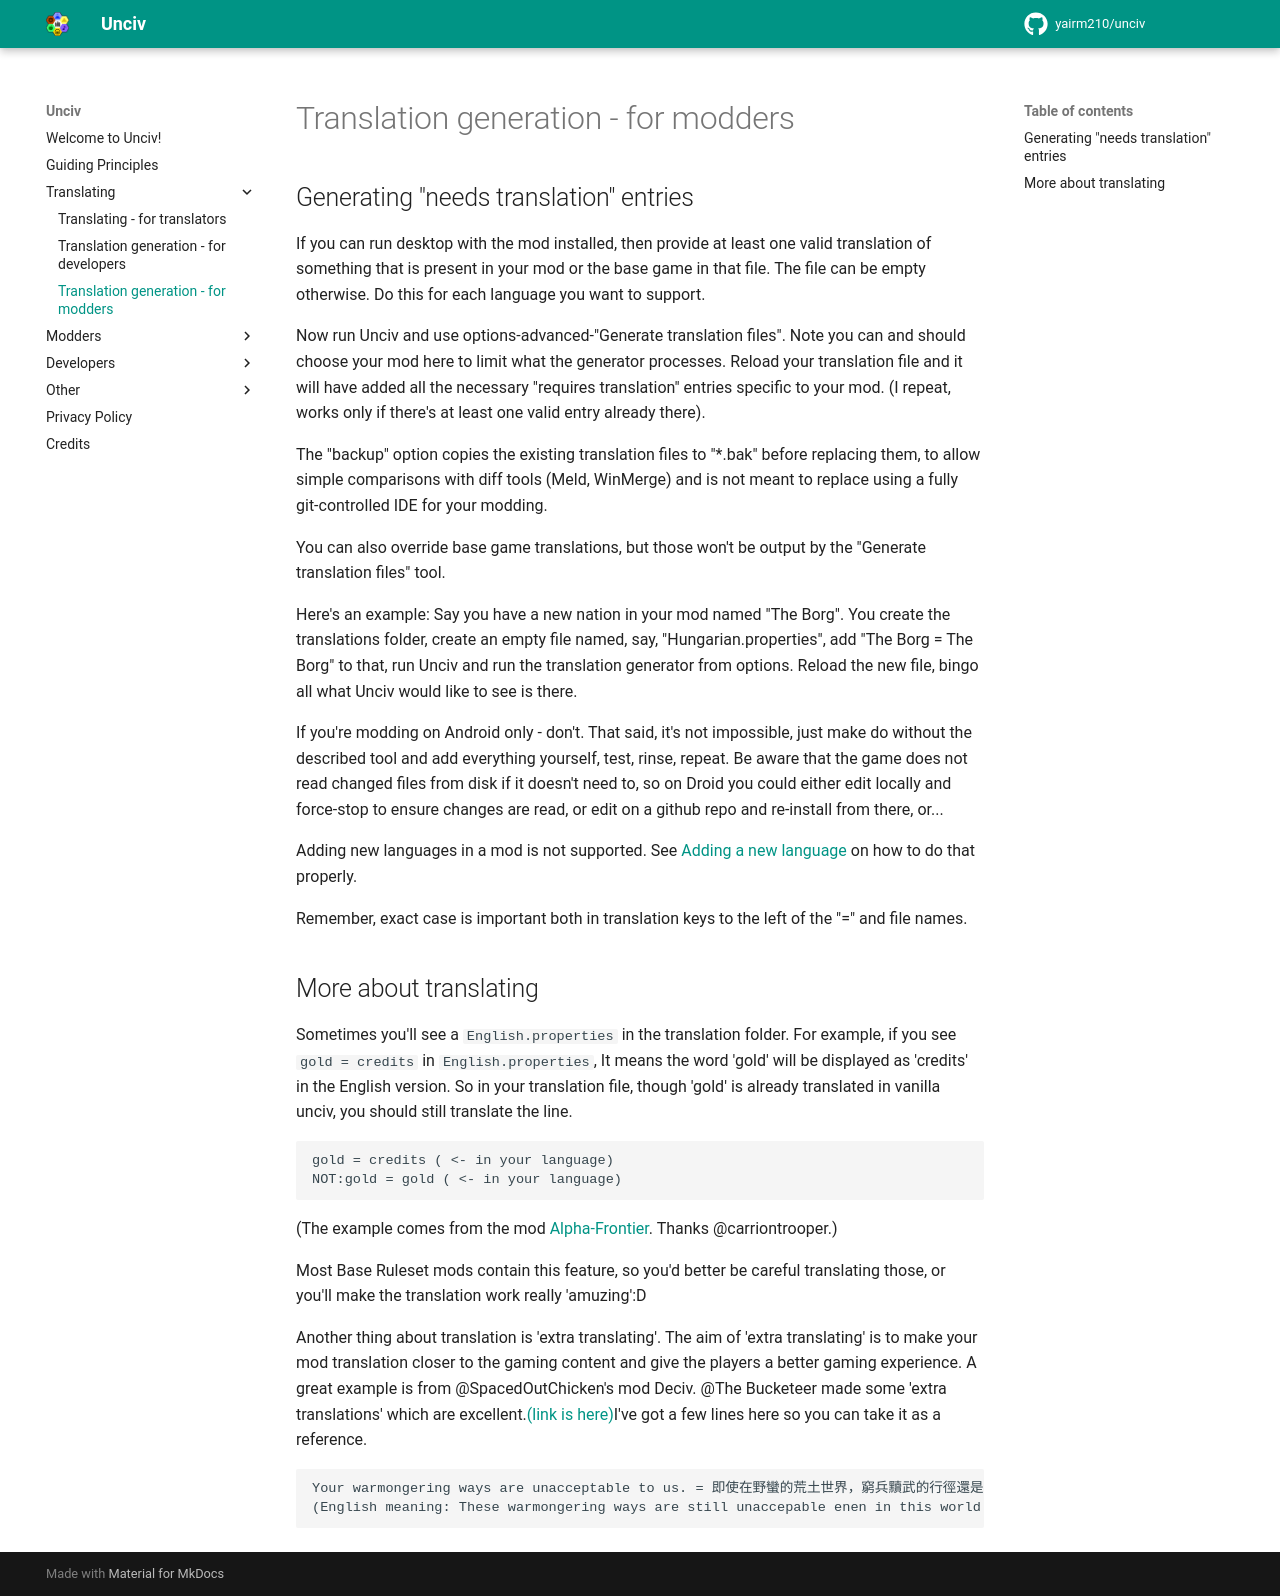

repository: GenericUsernameIsNotAvailable/unciv-locallm-negotiation · page: Translating/Translation-mods/index.html · generator: mkdocs

# Translation generation - for modders

## Generating "needs translation" entries
If you can run desktop with the mod installed, then provide at least one valid translation of something that is present in your mod or the base game in that file. The file can be empty otherwise. Do this for each language you want to support.

Now run Unciv and use options-advanced-"Generate translation files". Note you can and should choose your mod here to limit what the generator processes. Reload your translation file and it will have added all the necessary "requires translation" entries specific to your mod.
(I repeat, works only if there's at least one valid entry already there).

The "backup" option copies the existing translation files to "*.bak" before replacing them, to allow simple comparisons with diff tools (Meld, WinMerge) and is not meant to replace using a fully git-controlled IDE for your modding. 

You can also override base game translations, but those won't be output by the "Generate translation files" tool.

Here's an example:
Say you have a new nation in your mod named "The Borg". You create the translations folder, create an empty file named, say, "Hungarian.properties", add "The Borg = The Borg" to that, run Unciv and run the translation generator from options. Reload the new file, bingo all what Unciv would like to see is there.

If you're modding on Android only - don't. That said, it's not impossible, just make do without the described tool and add everything yourself, test, rinse, repeat. Be aware that the game does not read changed files from disk if it doesn't need to, so on Droid you could either edit locally and force-stop to ensure changes are read, or edit on a github repo and re-install from there, or...

Adding new languages in a mod is not supported. See [Adding a new language](Translating.md#adding-a-new-language) on how to do that properly.

Remember, exact case is important both in translation keys to the left of the "=" and file names.

## More about translating
Sometimes you'll see a `English.properties` in the translation folder. For example, if you see `gold = credits` in `English.properties`, It means the word 'gold' will be displayed as 'credits' in the English version.
So in your translation file, though 'gold' is already translated in vanilla unciv, you should still translate the line.
```
gold = credits ( <- in your language)
NOT:gold = gold ( <- in your language)
```
(The example comes from the mod [Alpha-Frontier](https://github.com/carriontrooper/Alpha-Frontier). Thanks @carriontrooper.)

Most Base Ruleset mods contain this feature, so you'd better be careful translating those, or you'll make the translation work really 'amuzing':D

Another thing about translation is 'extra translating'. The aim of 'extra translating' is to make your mod translation closer to the gaming content and give the players a better gaming experience.
A great example is from @SpacedOutChicken's mod Deciv. @The Bucketeer made some 'extra translations' which are excellent.[(link is here)](https://github.com/SpacedOutChicken/DeCiv-Redux/blob/main/jsons/translations/Traditional_Chinese.properties)I've got a few lines here so you can take it as a reference.
```
Your warmongering ways are unacceptable to us. = 即使在野蠻的荒土世界，窮兵黷武的行徑還是無法容忍的！
(English meaning: These warmongering ways are still unaccepable enen in this world of savage)
```
